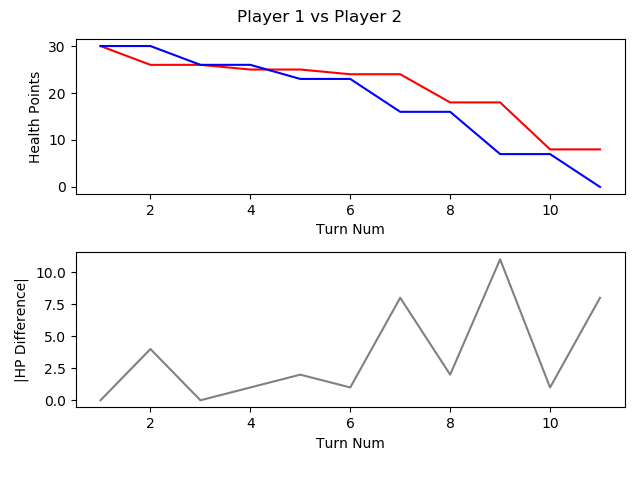

Source data for this figure (header and first rows):
, TURN_NO, P1_HEALTH, P2_HEALTH, CURRENT_PLAYER, AMOUNTHEALEDTHISTURN, NUMATTACKSTHISTURN, NUMCARDSDRAWNTHISTURN, NUMCARDSPLAYEDTHISTURN, NUMCARDSTODRAW, NUMELEMENTALSPLAYEDLASTTURN, NUMELEMENTALSPLAYEDTHISTURN, NUMFRIENDLYMINIONSTHATATTACKEDTHISTURN, NUMFRIENDLYMINIONSTHATDIEDTHISTURN, NUMMINIONSPLAYEDTHISTURN, NUMMINIONSPLAYERKILLEDTHISTURN, NUMOPTIONSPLAYEDTHISTURN, NUMSECRETSPLAYEDTHISGAME, NUMSPELLSPLAYEDTHISGAME, NUMTIMESHEROPOWERUSEDTHISGAME, REMAININGMANA, TOTALMANASPENTTHISGAME, USEDMANATHISTURN
1, 1, 30, 30, P1 FitzVonGerald, 0, 0, 1, 0, 0, 0, 0, 0, 0, 0, 0, 0, 0, 0, 0, 1, 0, 0
2, 2, 26, 30, P2 RehHausZuckFuchs, 0, 0, 1, 2, 0, 0, 0, 0, 0, 0, 0, 3, 0, 2, 0, 0, 2, 1
3, 3, 26, 26, P1 FitzVonGerald, 0, 0, 1, 1, 0, 0, 0, 0, 0, 0, 0, 2, 0, 1, 0, 0, 2, 2
4, 4, 25, 26, P2 RehHausZuckFuchs, 0, 0, 1, 1, 0, 0, 0, 0, 0, 0, 0, 2, 0, 3, 0, 1, 3, 1
5, 5, 25, 23, P1 FitzVonGerald, 0, 0, 1, 1, 0, 0, 0, 0, 0, 0, 0, 2, 0, 1, 0, 0, 5, 3
6, 6, 24, 23, P2 RehHausZuckFuchs, 0, 0, 1, 1, 0, 0, 0, 0, 0, 1, 0, 3, 0, 3, 0, 2, 4, 1
7, 7, 24, 16, P1 FitzVonGerald, 0, 0, 1, 1, 0, 0, 0, 1, 0, 1, 0, 3, 0, 1, 0, 0, 9, 4
8, 8, 18, 16, P2 RehHausZuckFuchs, 0, 0, 1, 1, 0, 0, 0, 2, 0, 1, 0, 4, 0, 3, 0, 0, 8, 4
9, 9, 18, 7, P1 FitzVonGerald, 0, 0, 1, 1, 0, 0, 0, 1, 0, 0, 0, 3, 0, 1, 0, 0, 14, 5
10, 10, 8, 7, P2 RehHausZuckFuchs, 0, 0, 1, 2, 0, 0, 0, 2, 0, 1, 0, 5, 0, 3, 0, 0, 13, 5
11, 11, 8, 0, P1 FitzVonGerald, 0, 0, 1, 2, 0, 0, 0, 1, 1, 1, 2, 4, 0, 2, 0, 1, 19, 5
